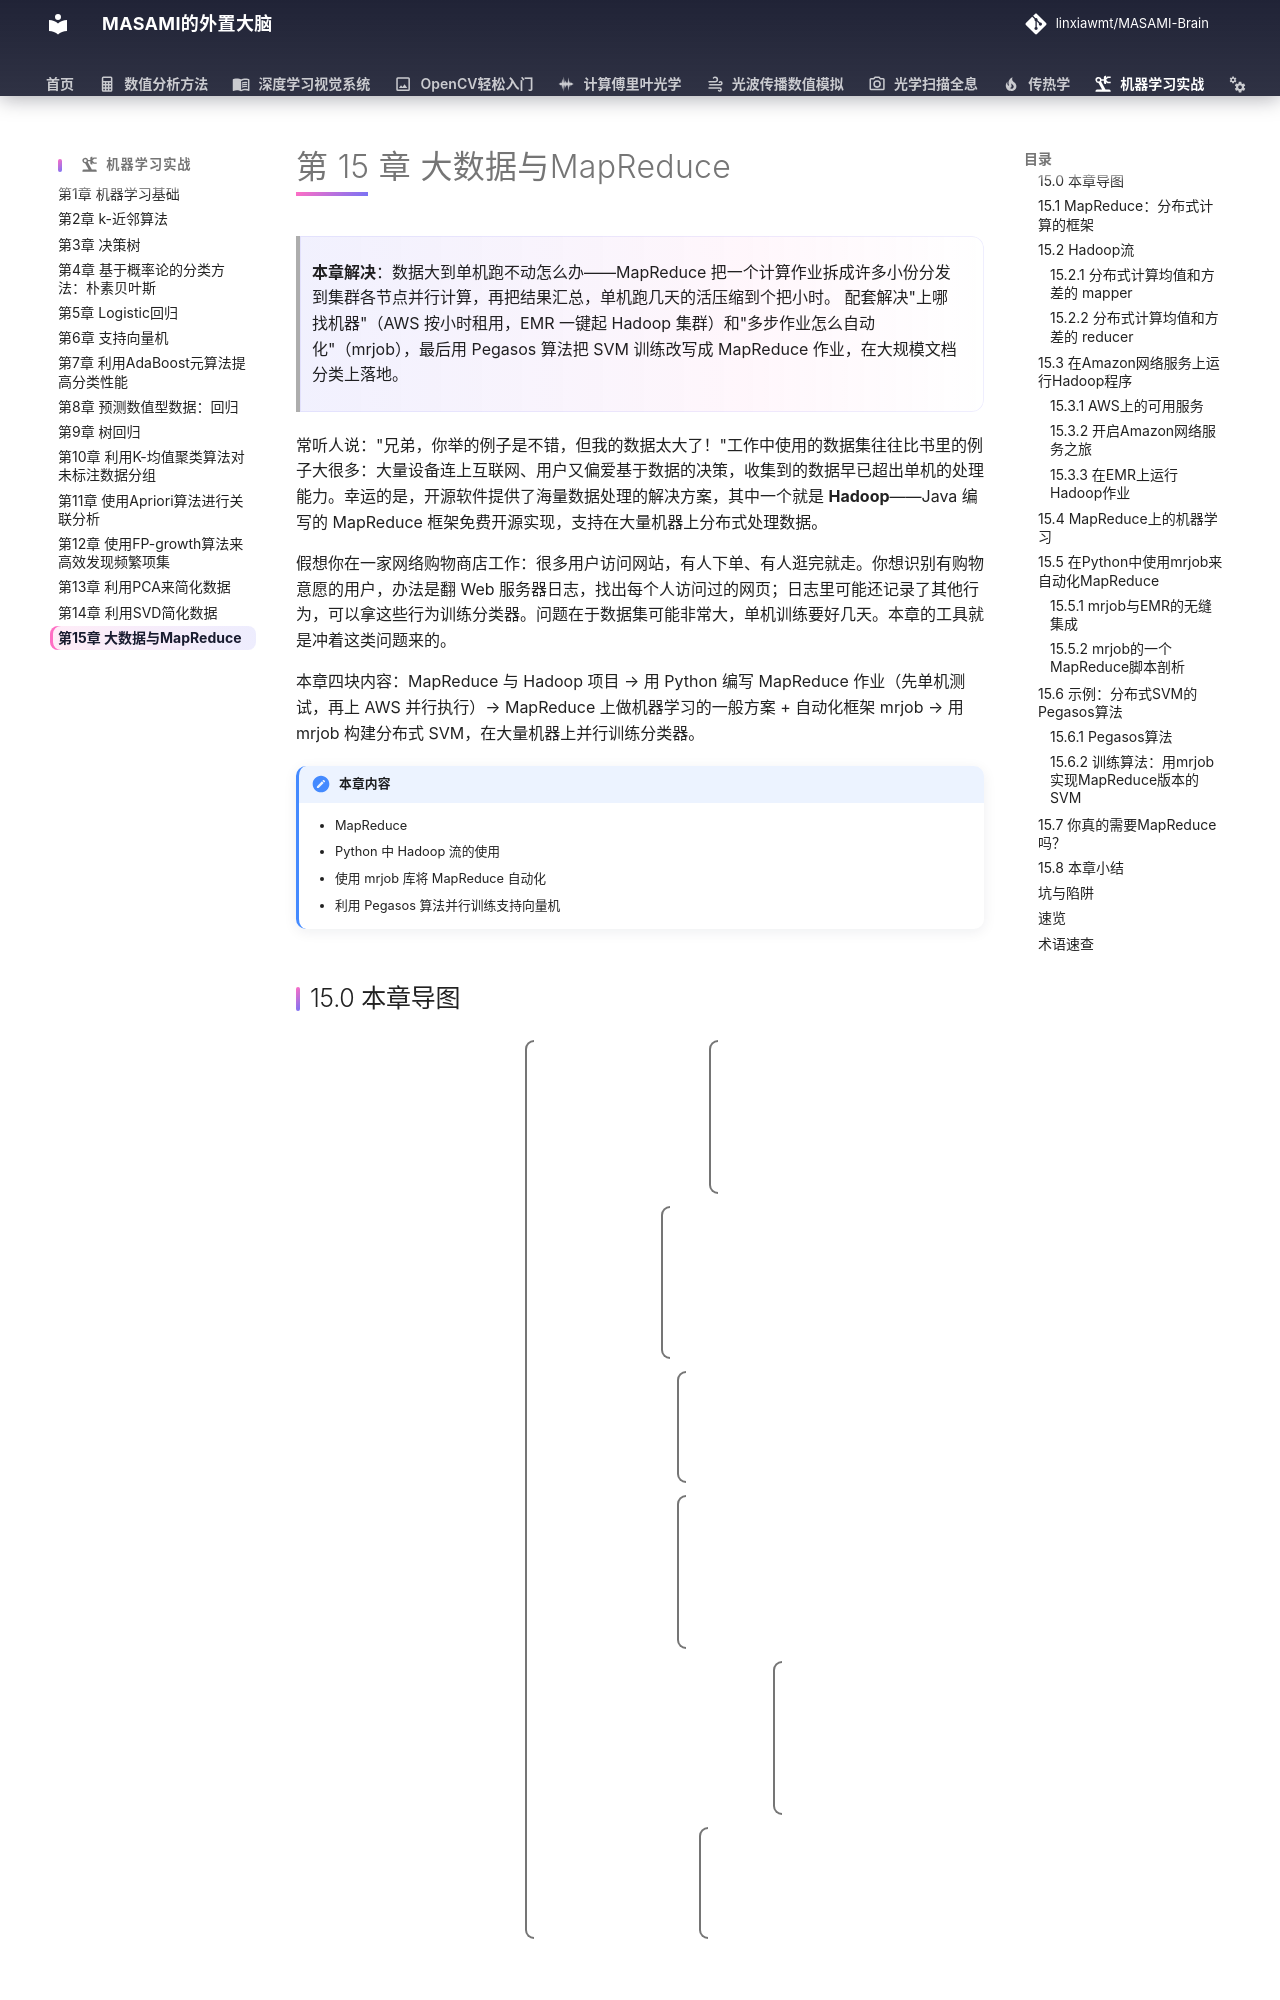

repository: linxiawmt/MASAMI-Brain · page: 机器学习实战/ch15/index.html · generator: mkdocs

# 第 15 章 大数据与MapReduce

> **本章解决**：数据大到单机跑不动怎么办——MapReduce 把一个计算作业拆成许多小份分发到集群各节点并行计算，再把结果汇总，单机跑几天的活压缩到个把小时。
> 配套解决"上哪找机器"（AWS 按小时租用，EMR 一键起 Hadoop 集群）和"多步作业怎么自动化"（mrjob），最后用 Pegasos 算法把 SVM 训练改写成 MapReduce 作业，在大规模文档分类上落地。

常听人说："兄弟，你举的例子是不错，但我的数据太大了！"工作中使用的数据集往往比书里的例子大很多：大量设备连上互联网、用户又偏爱基于数据的决策，收集到的数据早已超出单机的处理能力。幸运的是，开源软件提供了海量数据处理的解决方案，其中一个就是 **Hadoop**——Java 编写的 MapReduce 框架免费开源实现，支持在大量机器上分布式处理数据。

假想你在一家网络购物商店工作：很多用户访问网站，有人下单、有人逛完就走。你想识别有购物意愿的用户，办法是翻 Web 服务器日志，找出每个人访问过的网页；日志里可能还记录了其他行为，可以拿这些行为训练分类器。问题在于数据集可能非常大，单机训练要好几天。本章的工具就是冲着这类问题来的。

本章四块内容：MapReduce 与 Hadoop 项目 → 用 Python 编写 MapReduce 作业（先单机测试，再上 AWS 并行执行）→ MapReduce 上做机器学习的一般方案 + 自动化框架 mrjob → 用 mrjob 构建分布式 SVM，在大量机器上并行训练分类器。

!!! note "本章内容"
    - MapReduce
    - Python 中 Hadoop 流的使用
    - 使用 mrjob 库将 MapReduce 自动化
    - 利用 Pegasos 算法并行训练支持向量机
